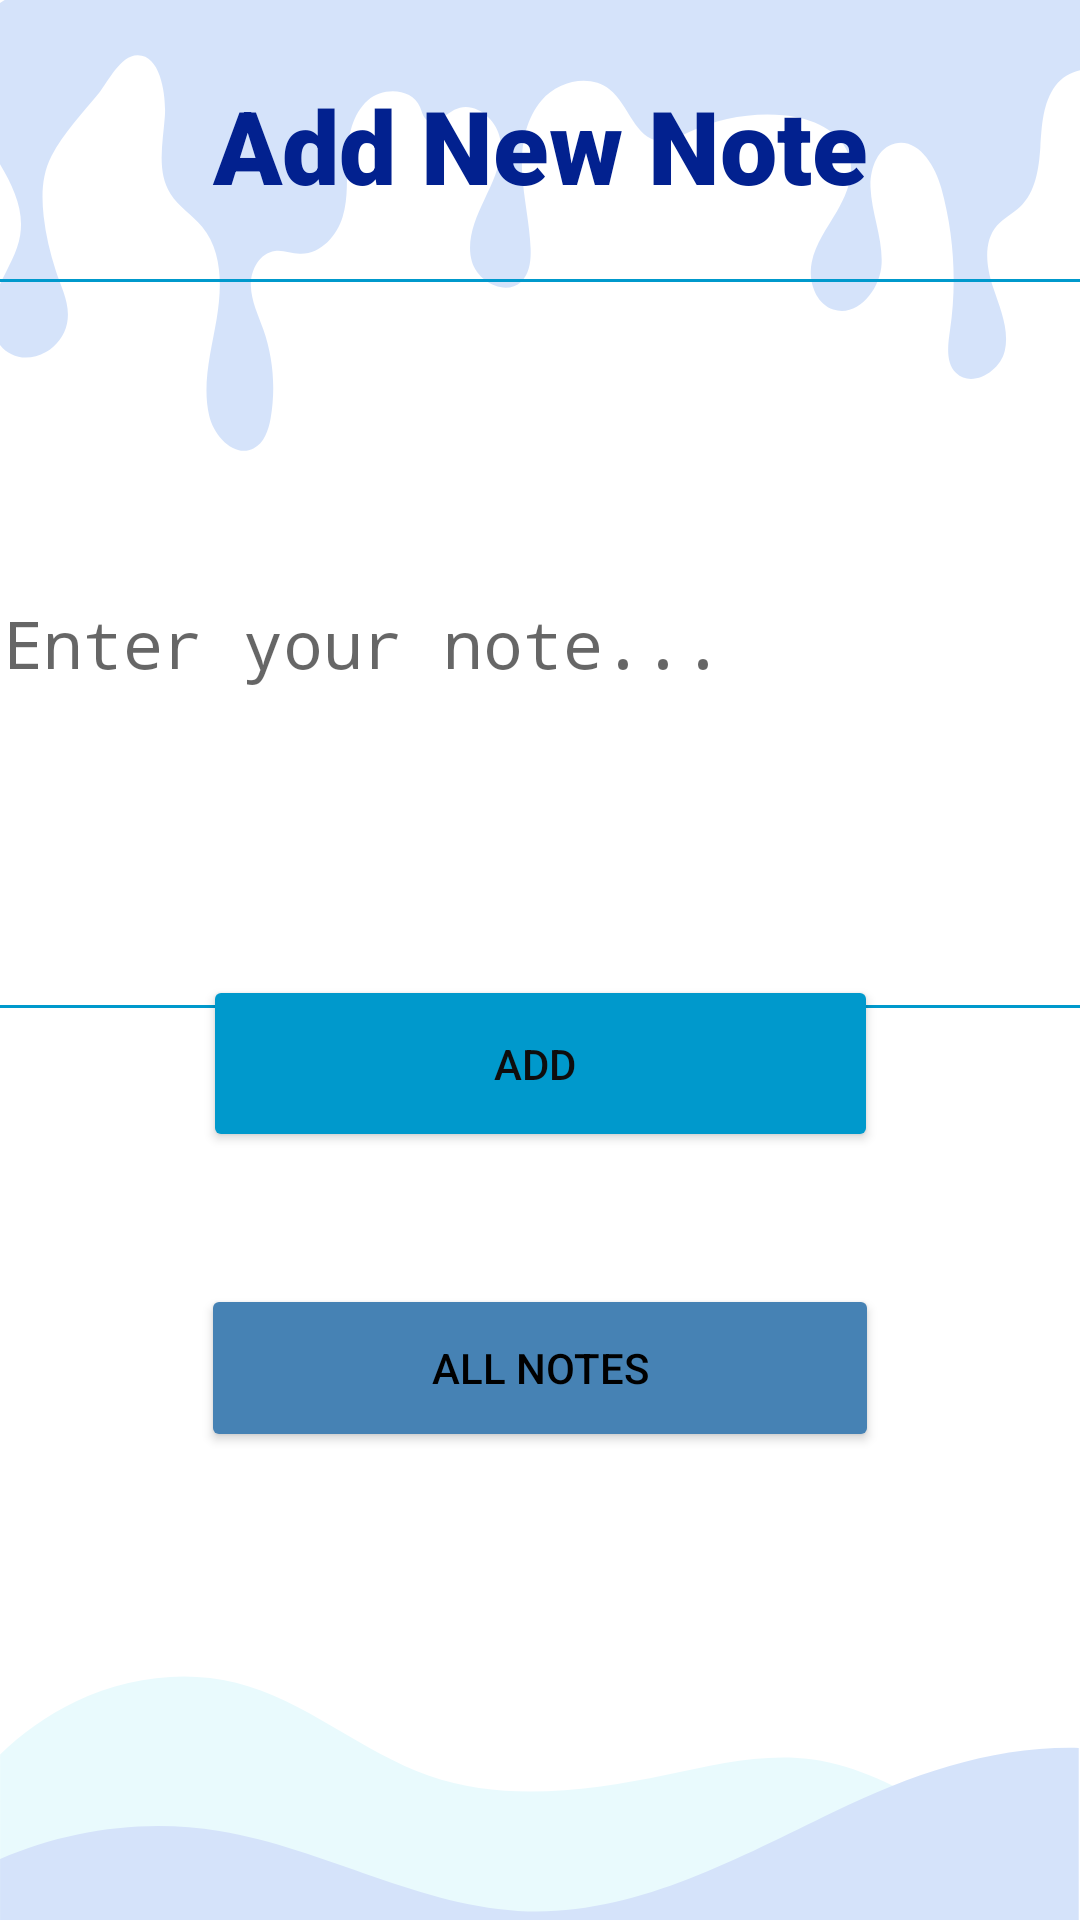

Reconstruct the res/layout file that produces this screen, plus the resources it refers to.
<!-- AndroidManifest.xml: application theme Theme.Study_with_teddy -->
<!-- res/layout/activity_todo_lists_main.xml -->
<?xml version="1.0" encoding="utf-8"?>
<androidx.constraintlayout.widget.ConstraintLayout xmlns:android="http://schemas.android.com/apk/res/android"
    xmlns:app="http://schemas.android.com/apk/res-auto"
    xmlns:tools="http://schemas.android.com/tools"
    android:layout_width="match_parent"
    android:layout_height="match_parent"
    android:background="@drawable/wall"
    tools:context=".PTodoListsMain">


    <EditText
        android:id="@+id/edit_title"
        android:layout_width="385dp"
        android:layout_height="243dp"
        android:layout_marginHorizontal="15dp"
        android:layout_marginTop="156dp"
        android:layout_marginBottom="52dp"
        android:background="@drawable/search_view_bg"
        android:ems="10"
        android:fontFamily="monospace"
        android:hint="Enter your note..."
        android:inputType="textPersonName"
        android:padding="10dp"
        android:textColor="@color/black"
        android:textSize="22sp"
        app:layout_constraintBottom_toTopOf="@+id/save_btn"
        app:layout_constraintEnd_toEndOf="parent"
        app:layout_constraintHorizontal_bias="0.448"
        app:layout_constraintStart_toStartOf="parent"
        app:layout_constraintTop_toTopOf="parent" />

    <Button
        android:id="@+id/save_btn"
        android:layout_width="225dp"
        android:layout_height="59dp"
        android:layout_marginHorizontal="20dp"
        android:layout_marginBottom="44dp"
        android:fontFamily="sans-serif-medium"
        android:text="Add "
        android:textColor="#0E0D0D"
        app:backgroundTint="@color/haloBlue"
        app:layout_constraintBottom_toTopOf="@+id/showall_btn"
        app:layout_constraintEnd_toEndOf="parent"
        app:layout_constraintStart_toStartOf="parent" />

    <Button
        android:id="@+id/showall_btn"
        android:layout_width="226dp"
        android:layout_height="56dp"
        android:layout_marginHorizontal="20dp"
        android:layout_marginBottom="156dp"
        android:text="ALL NOTES"
        android:textColor="#000"
        app:backgroundTint="@color/seablue"
        app:layout_constraintBottom_toBottomOf="parent"
        app:layout_constraintEnd_toEndOf="parent"
        app:layout_constraintStart_toStartOf="parent" />

    <TextView
        android:id="@+id/textViewP2"
        android:layout_width="0dp"
        android:layout_height="wrap_content"
        android:background="@android:color/transparent"
        android:fontFamily="sans-serif-black"
        android:gravity="center"
        android:text="@string/textViewP"
        android:textAlignment="center"
        android:textColor="@color/lightB"
        android:textColorLink="#0E0C0C"
        android:textSize="34sp"
        android:textStyle="bold"
        app:layout_constraintBottom_toBottomOf="parent"
        app:layout_constraintEnd_toEndOf="parent"
        app:layout_constraintHorizontal_bias="0.0"
        app:layout_constraintStart_toStartOf="parent"
        app:layout_constraintTop_toTopOf="parent"
        app:layout_constraintVertical_bias="0.043" />
</androidx.constraintlayout.widget.ConstraintLayout>
<!-- resources referenced by this layout -->
<resources>
  <color name="black">#FF000000</color>
  <color name="haloBlue">#0099cc</color>
  <color name="lightB">#02218F</color>
  <color name="seablue">#4682b4</color>
  <!-- drawable search_view_bg (drawable) -->
  <?xml version="1.0" encoding="utf-8"?>
  <shape xmlns:android="http://schemas.android.com/apk/res/android">
  
      <corners android:radius="8dp"/>
      <stroke android:color="@color/haloBlue"
          android:width="1dp"/>
  </shape>
  <!-- drawable wall: png bitmap (drawable-v24, 36925 bytes) -->
  <string name="textViewP">Add New Note</string>
  <style name="Theme.Study_with_teddy" parent="Theme.MaterialComponents.DayNight.NoActionBar">
          
          <item name="colorPrimary">@color/haloBlue</item>
          <item name="colorPrimaryVariant">@color/haloBlue</item>
          <item name="colorOnPrimary">@color/white</item>
          
          <item name="colorSecondary">@color/teal_200</item>
          <item name="colorSecondaryVariant">@color/teal_700</item>
          <item name="colorOnSecondary">@color/black</item>
          
          <item name="android:statusBarColor" tools:targetApi="l">?attr/colorPrimaryVariant</item>
          
      </style>
  <color name="white">#FFFFFFFF</color>
  <color name="teal_200">#FF03DAC5</color>
  <color name="teal_700">#FF018786</color>
</resources>
